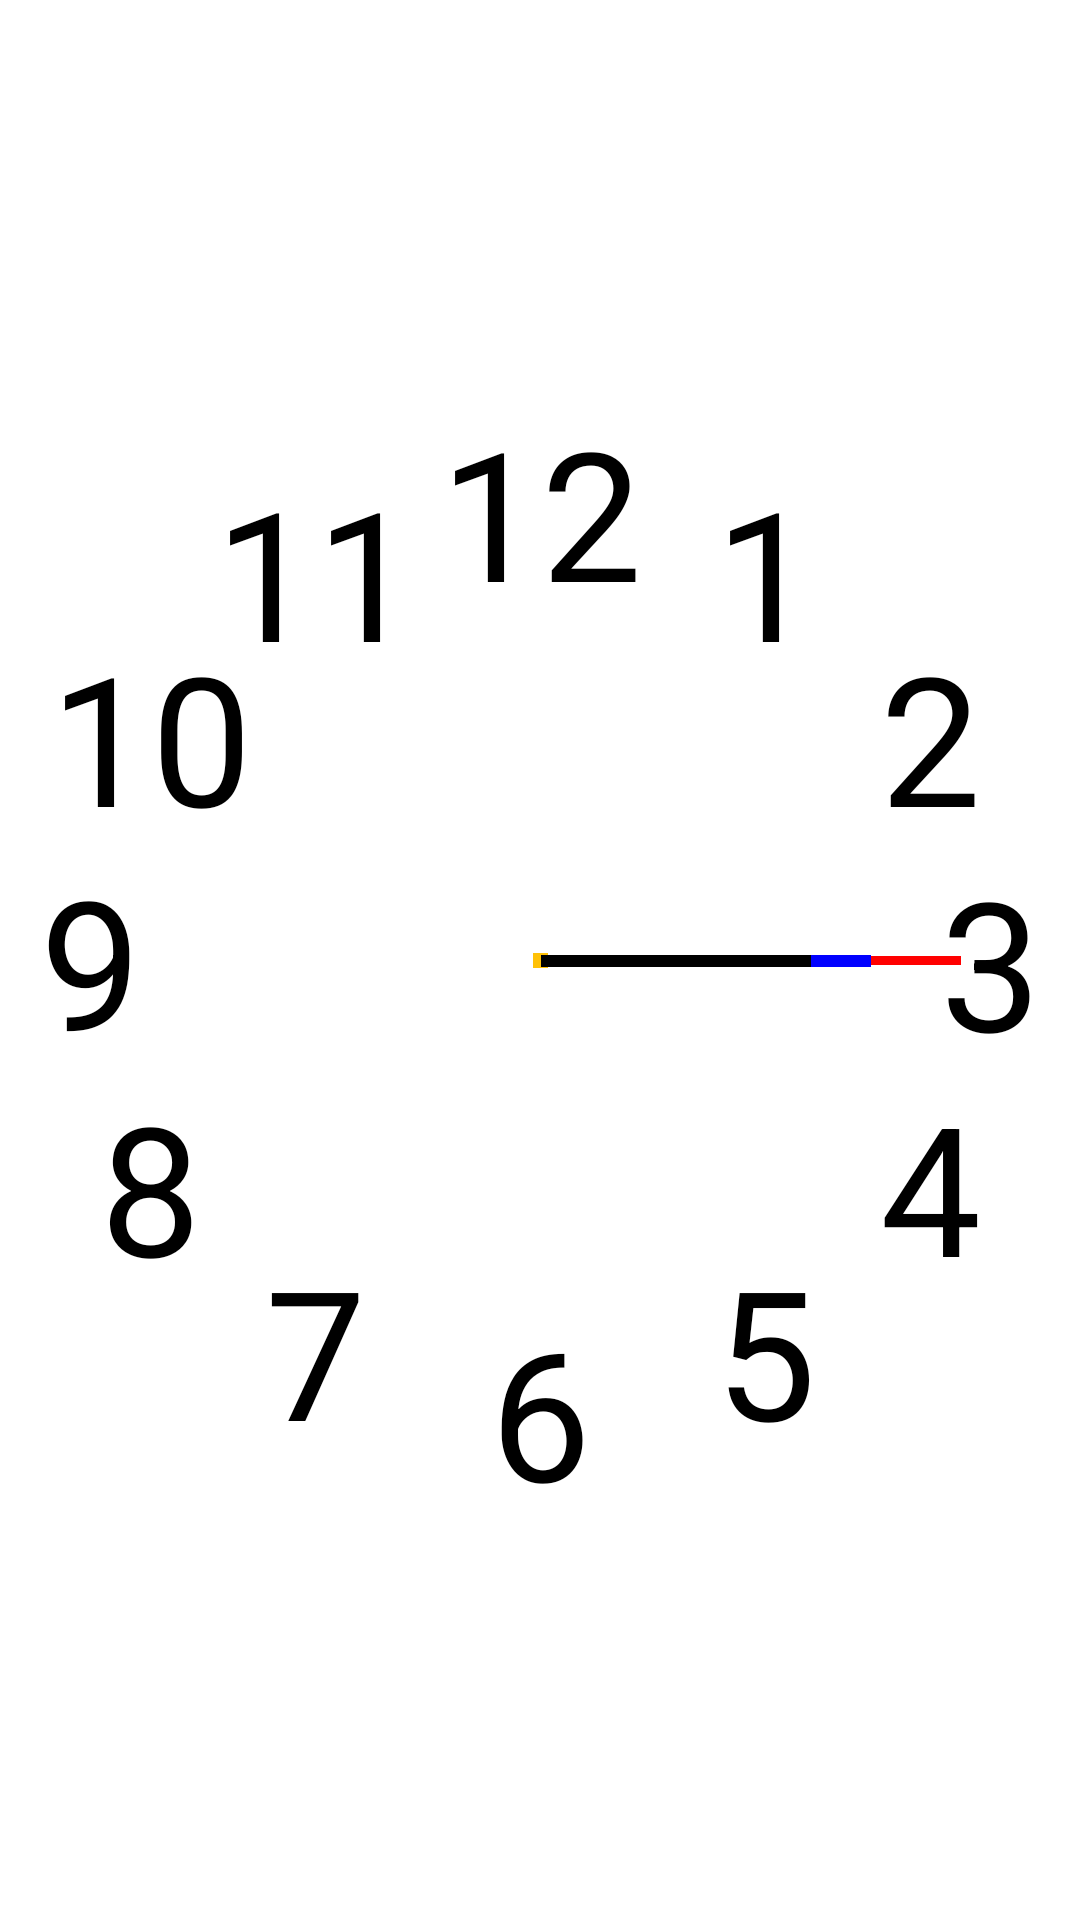

Write the Android layout XML for this screen, with the resource values it uses.
<!-- AndroidManifest.xml: application theme Theme.CGApp -->
<!-- res/layout/activity_clock.xml -->
<?xml version="1.0" encoding="utf-8"?>
<LinearLayout xmlns:android="http://schemas.android.com/apk/res/android"
    xmlns:app="http://schemas.android.com/apk/res-auto"
    xmlns:tools="http://schemas.android.com/tools"
    android:layout_width="match_parent"
    android:layout_height="match_parent"
    tools:context=".ClockActivity">

    <androidx.constraintlayout.widget.ConstraintLayout
        android:layout_width="match_parent"
        android:layout_height="match_parent">

        <View
            android:id="@+id/watchCenter"
            android:layout_width="5dp"
            android:layout_height="5dp"
            android:background="#FFC107"
            app:layout_constraintBottom_toBottomOf="parent"
            app:layout_constraintLeft_toLeftOf="parent"
            app:layout_constraintRight_toRightOf="parent"
            app:layout_constraintTop_toTopOf="parent" />

        <TextView
            android:id="@+id/number_One"
            android:layout_width="wrap_content"
            android:layout_height="wrap_content"
            android:text="1"
            android:textSize="60sp"
            app:layout_constraintBottom_toTopOf="@+id/watchCenter"
            app:layout_constraintCircle="@id/watchCenter"
            app:layout_constraintCircleAngle="30"
            app:layout_constraintCircleRadius="150dp"
            app:layout_constraintEnd_toEndOf="parent" />

        <TextView
            android:id="@+id/number_Two"
            android:layout_width="wrap_content"
            android:layout_height="wrap_content"
            android:text="2"
            android:textSize="60sp"
            app:layout_constraintBottom_toTopOf="@+id/watchCenter"
            app:layout_constraintCircle="@id/watchCenter"
            app:layout_constraintCircleAngle="60"
            app:layout_constraintCircleRadius="150dp"
            app:layout_constraintEnd_toEndOf="parent" />

        <TextView
            android:id="@+id/number_Three"
            android:layout_width="wrap_content"
            android:layout_height="wrap_content"
            android:text="3"
            android:textSize="60sp"
            app:layout_constraintBottom_toTopOf="@+id/watchCenter"
            app:layout_constraintCircle="@id/watchCenter"
            app:layout_constraintCircleAngle="90"
            app:layout_constraintCircleRadius="150dp"
            app:layout_constraintEnd_toEndOf="parent" />

        <TextView
            android:id="@+id/number_Four"
            android:layout_width="wrap_content"
            android:layout_height="wrap_content"
            android:text="4"
            android:textSize="60sp"
            app:layout_constraintBottom_toTopOf="@+id/watchCenter"
            app:layout_constraintCircle="@id/watchCenter"
            app:layout_constraintCircleAngle="120"
            app:layout_constraintCircleRadius="150dp"
            app:layout_constraintEnd_toEndOf="parent" />

        <TextView
            android:id="@+id/number_Five"
            android:layout_width="wrap_content"
            android:layout_height="wrap_content"
            android:text="5"
            android:textSize="60sp"
            app:layout_constraintBottom_toTopOf="@+id/watchCenter"
            app:layout_constraintCircle="@id/watchCenter"
            app:layout_constraintCircleAngle="150"
            app:layout_constraintCircleRadius="150dp"
            app:layout_constraintEnd_toEndOf="parent" />

        <TextView
            android:id="@+id/number_Six"
            android:layout_width="wrap_content"
            android:layout_height="wrap_content"
            android:text="6"
            android:textSize="60sp"
            app:layout_constraintBottom_toTopOf="@+id/watchCenter"
            app:layout_constraintCircle="@id/watchCenter"
            app:layout_constraintCircleAngle="180"
            app:layout_constraintCircleRadius="150dp"
            app:layout_constraintEnd_toEndOf="parent" />

        <TextView
            android:id="@+id/number_Seven"
            android:layout_width="wrap_content"
            android:layout_height="wrap_content"
            android:text="7"
            android:textSize="60sp"
            app:layout_constraintBottom_toTopOf="@+id/watchCenter"
            app:layout_constraintCircle="@id/watchCenter"
            app:layout_constraintCircleAngle="210"
            app:layout_constraintCircleRadius="150dp"
            app:layout_constraintEnd_toEndOf="parent" />

        <TextView
            android:id="@+id/number_Eight"
            android:layout_width="wrap_content"
            android:layout_height="wrap_content"
            android:text="8"
            android:textSize="60sp"
            app:layout_constraintBottom_toTopOf="@+id/watchCenter"
            app:layout_constraintCircle="@id/watchCenter"
            app:layout_constraintCircleAngle="240"
            app:layout_constraintCircleRadius="150dp"
            app:layout_constraintEnd_toEndOf="parent" />

        <TextView
            android:id="@+id/number_Nine"
            android:layout_width="wrap_content"
            android:layout_height="wrap_content"
            android:text="9"
            android:textSize="60sp"
            app:layout_constraintBottom_toTopOf="@+id/watchCenter"
            app:layout_constraintCircle="@id/watchCenter"
            app:layout_constraintCircleAngle="270"
            app:layout_constraintCircleRadius="150dp"
            app:layout_constraintEnd_toEndOf="parent" />

        <TextView
            android:id="@+id/number_Ten"
            android:layout_width="wrap_content"
            android:layout_height="wrap_content"
            android:text="10"
            android:textSize="60sp"
            app:layout_constraintBottom_toTopOf="@+id/watchCenter"
            app:layout_constraintCircle="@id/watchCenter"
            app:layout_constraintCircleAngle="300"
            app:layout_constraintCircleRadius="150dp"
            app:layout_constraintEnd_toEndOf="parent" />

        <TextView
            android:id="@+id/number_Eleven"
            android:layout_width="wrap_content"
            android:layout_height="wrap_content"
            android:text="11"
            android:textSize="60sp"
            app:layout_constraintBottom_toTopOf="@+id/watchCenter"
            app:layout_constraintCircle="@id/watchCenter"
            app:layout_constraintCircleAngle="330"
            app:layout_constraintCircleRadius="150dp"
            app:layout_constraintEnd_toEndOf="parent" />

        <TextView
            android:id="@+id/number_Twelve"
            android:layout_width="wrap_content"
            android:layout_height="wrap_content"
            android:text="12"
            android:textSize="60sp"
            app:layout_constraintBottom_toTopOf="@+id/watchCenter"
            app:layout_constraintCircle="@id/watchCenter"
            app:layout_constraintCircleAngle="0"
            app:layout_constraintCircleRadius="150dp"
            app:layout_constraintEnd_toEndOf="parent" />

        <View
            android:id="@+id/handSecond"
            android:layout_width="140dp"
            android:layout_height="3dp"
            android:background="#FF0000"
            app:layout_constraintBottom_toTopOf="@+id/watchCenter"
            app:layout_constraintCircle="@id/watchCenter"
            app:layout_constraintCircleAngle="90"
            app:layout_constraintCircleRadius="70dp"
            app:layout_constraintEnd_toEndOf="parent" />

        <View
            android:id="@+id/handMinute"
            android:layout_width="110dp"
            android:layout_height="4dp"
            android:background="#0000FF"
            app:layout_constraintBottom_toTopOf="@+id/watchCenter"
            app:layout_constraintCircle="@id/watchCenter"
            app:layout_constraintCircleAngle="90"
            app:layout_constraintCircleRadius="55dp"
            app:layout_constraintEnd_toEndOf="parent" />

        <View
            android:id="@+id/handHour"
            android:layout_width="90dp"
            android:layout_height="4dp"
            android:background="#000000"
            app:layout_constraintBottom_toTopOf="@+id/watchCenter"
            app:layout_constraintCircle="@id/watchCenter"
            app:layout_constraintCircleAngle="90"
            app:layout_constraintCircleRadius="45dp"
            app:layout_constraintEnd_toEndOf="parent" />
    </androidx.constraintlayout.widget.ConstraintLayout>
</LinearLayout>
<!-- resources referenced by this layout -->
<resources>
  <style name="Theme.CGApp" parent="Theme.MaterialComponents.DayNight.DarkActionBar">
          
          <item name="colorPrimary">@color/purple_200</item>
          <item name="colorPrimaryVariant">@color/purple_700</item>
          <item name="colorOnPrimary">@color/black</item>
          
          <item name="colorSecondary">@color/teal_200</item>
          <item name="colorSecondaryVariant">@color/teal_200</item>
          <item name="colorOnSecondary">@color/black</item>
          
          <item name="android:statusBarColor" tools:targetApi="l">?attr/colorPrimaryVariant</item>
          
      </style>
  <color name="purple_200">#FFBB86FC</color>
  <color name="purple_700">#FF3700B3</color>
  <color name="black">#FF000000</color>
  <color name="teal_200">#FF03DAC5</color>
</resources>
